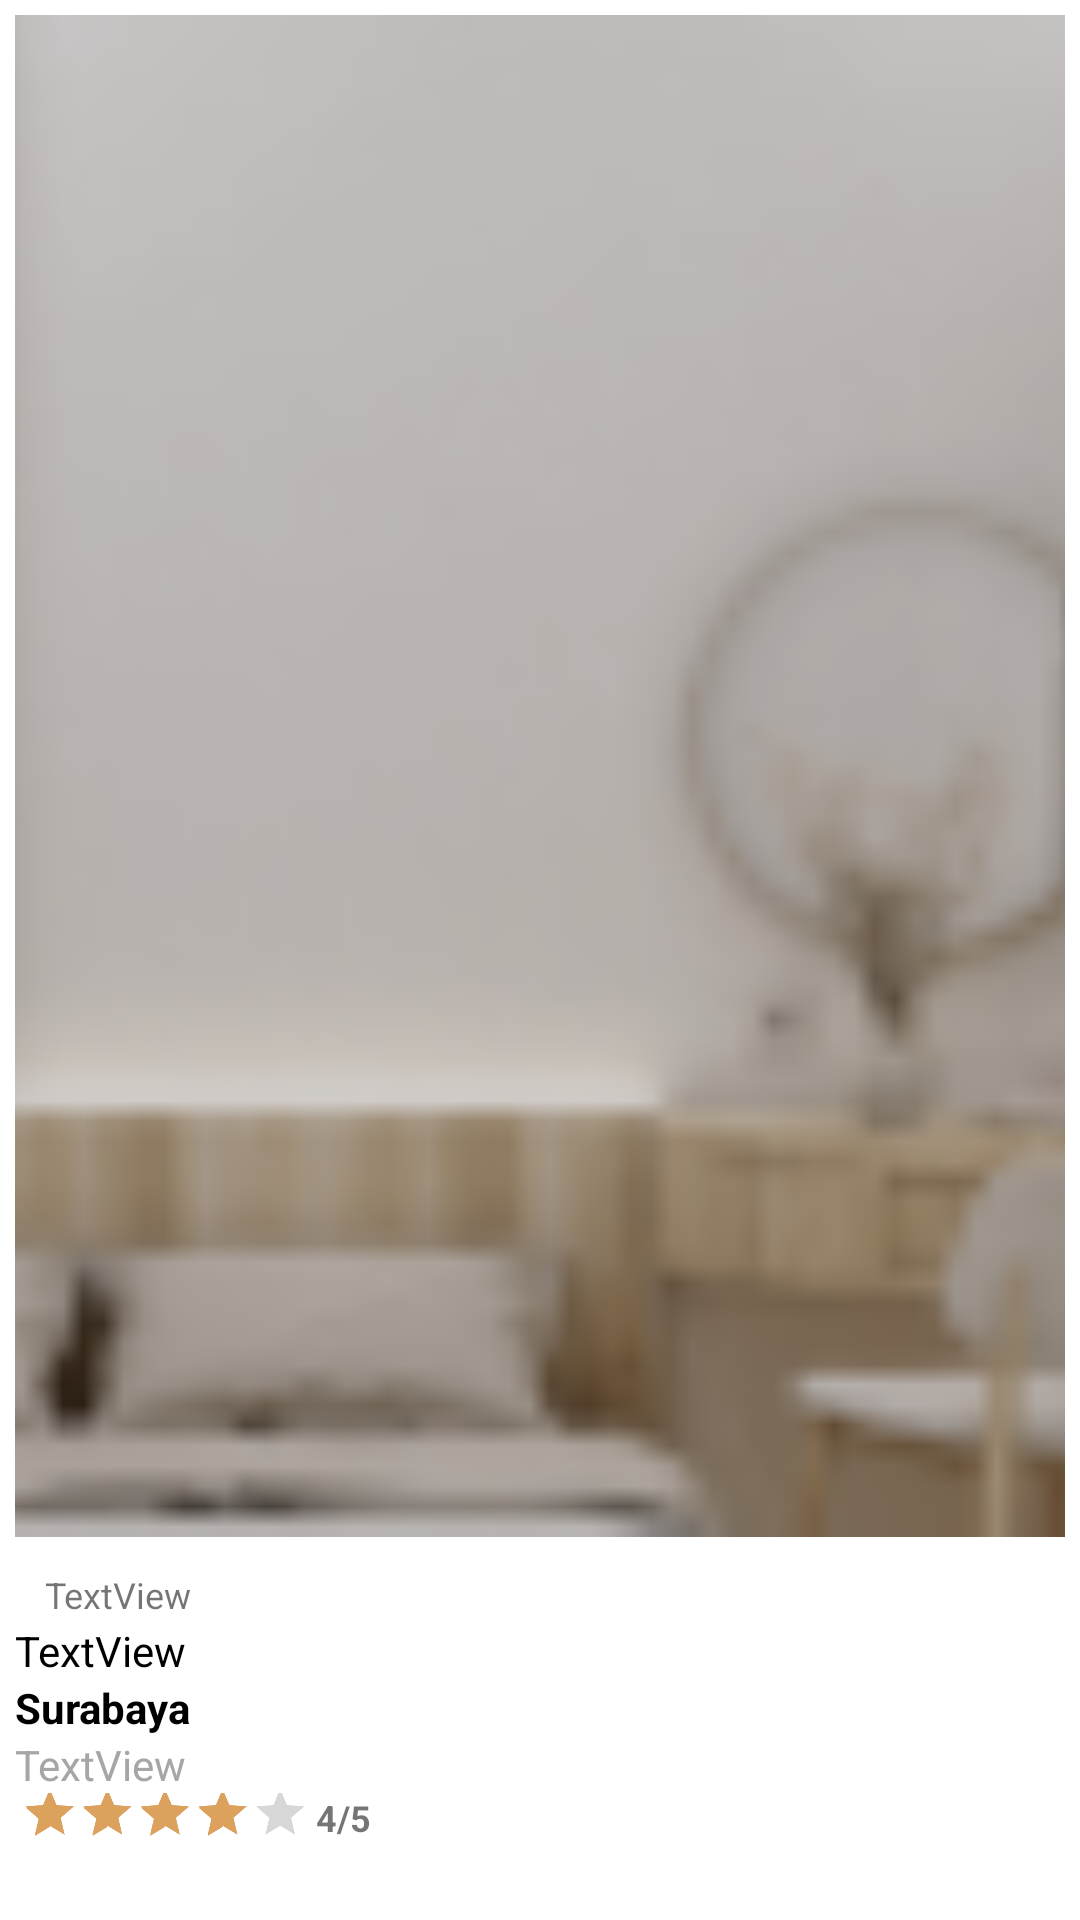

Produce the Android XML layout that renders to this screen, including the resource entries it uses.
<!-- AndroidManifest.xml: application theme Theme.TAVERENT -->
<!-- res/layout/rv_penginapan_penginap_cari.xml -->
<?xml version="1.0" encoding="utf-8"?>
<androidx.constraintlayout.widget.ConstraintLayout xmlns:android="http://schemas.android.com/apk/res/android"
    xmlns:app="http://schemas.android.com/apk/res-auto"
    xmlns:tools="http://schemas.android.com/tools"
    android:layout_width="match_parent"
    android:layout_height="250dp"
    android:padding="5dp">

    <LinearLayout
        android:id="@+id/linearLayout2"
        android:layout_width="match_parent"
        android:layout_height="0dp"
        android:orientation="vertical"
        app:layout_constraintBottom_toBottomOf="parent"
        app:layout_constraintEnd_toEndOf="parent"
        app:layout_constraintStart_toStartOf="parent"
        app:layout_constraintTop_toTopOf="parent">

        <ImageView
            android:id="@+id/imageView6"
            android:layout_width="match_parent"
            android:layout_height="wrap_content"
            android:layout_weight="1"
            android:scaleType="centerCrop"
            app:srcCompat="@drawable/kamarkos" />

        <LinearLayout
            android:layout_width="match_parent"
            android:layout_height="wrap_content"
            android:orientation="vertical">

            <TextView
                android:id="@+id/tvJkboleh"
                android:layout_width="wrap_content"
                android:layout_height="wrap_content"
                android:layout_marginTop="10dp"
                android:background="@drawable/rectangle_white_border"
                android:paddingLeft="10dp"
                android:paddingTop="1dp"
                android:paddingRight="10dp"
                android:paddingBottom="1dp"
                android:text="TextView"
                android:textSize="12sp" />

            <TextView
                android:id="@+id/tvNamakos"
                android:layout_width="match_parent"
                android:layout_height="wrap_content"
                android:text="TextView"
                android:textColor="#000000" />

            <TextView
                android:id="@+id/tvKota"
                android:layout_width="match_parent"
                android:layout_height="wrap_content"
                android:text="Surabaya"
                android:textColor="#000000"
                android:textStyle="bold" />

            <TextView
                android:id="@+id/tvAlamat"
                android:layout_width="match_parent"
                android:layout_height="wrap_content"
                android:text="TextView"
                android:textColor="#A6A6A6" />

            <LinearLayout
                android:layout_width="match_parent"
                android:layout_height="wrap_content"
                android:orientation="horizontal">

                <RatingBar
                    android:id="@+id/ratingBar"
                    android:layout_width="wrap_content"
                    android:layout_height="wrap_content"
                    android:layout_marginEnd="-50dp"
                    android:layout_marginBottom="-20dp"
                    android:indeterminate="false"
                    android:numStars="5"
                    android:rating="4"
                    android:scaleX="0.4"
                    android:scaleY="0.4"
                    android:translationX="-70dp"
                    android:translationY="-20dp" />

                <TextView
                    android:id="@+id/textView20"
                    android:layout_width="wrap_content"
                    android:layout_height="wrap_content"
                    android:text="4/5"
                    android:textSize="12sp"
                    android:textStyle="bold"
                    android:translationX="-90dp" />
            </LinearLayout>

        </LinearLayout>
    </LinearLayout>

</androidx.constraintlayout.widget.ConstraintLayout>
<!-- resources referenced by this layout -->
<resources>
  <!-- drawable kamarkos: png bitmap (drawable, 18205 bytes) -->
  <style name="Theme.TAVERENT" parent="Theme.MaterialComponents.DayNight.NoActionBar">
          
          <item name="colorPrimary">#FF0B5351</item>
          <item name="colorPrimaryVariant">#FF0B5351</item>
          <item name="colorOnPrimary">#FFFFFFFF</item>
          
          <item name="colorSecondary">#FFDDA15E</item>
          <item name="colorSecondaryVariant">#FFDDA15E</item>
          <item name="colorOnSecondary">#FFBC6C25</item>
          
          <item name="android:statusBarColor" tools:targetApi="l">?attr/colorPrimaryVariant</item>
          
      </style>
</resources>
